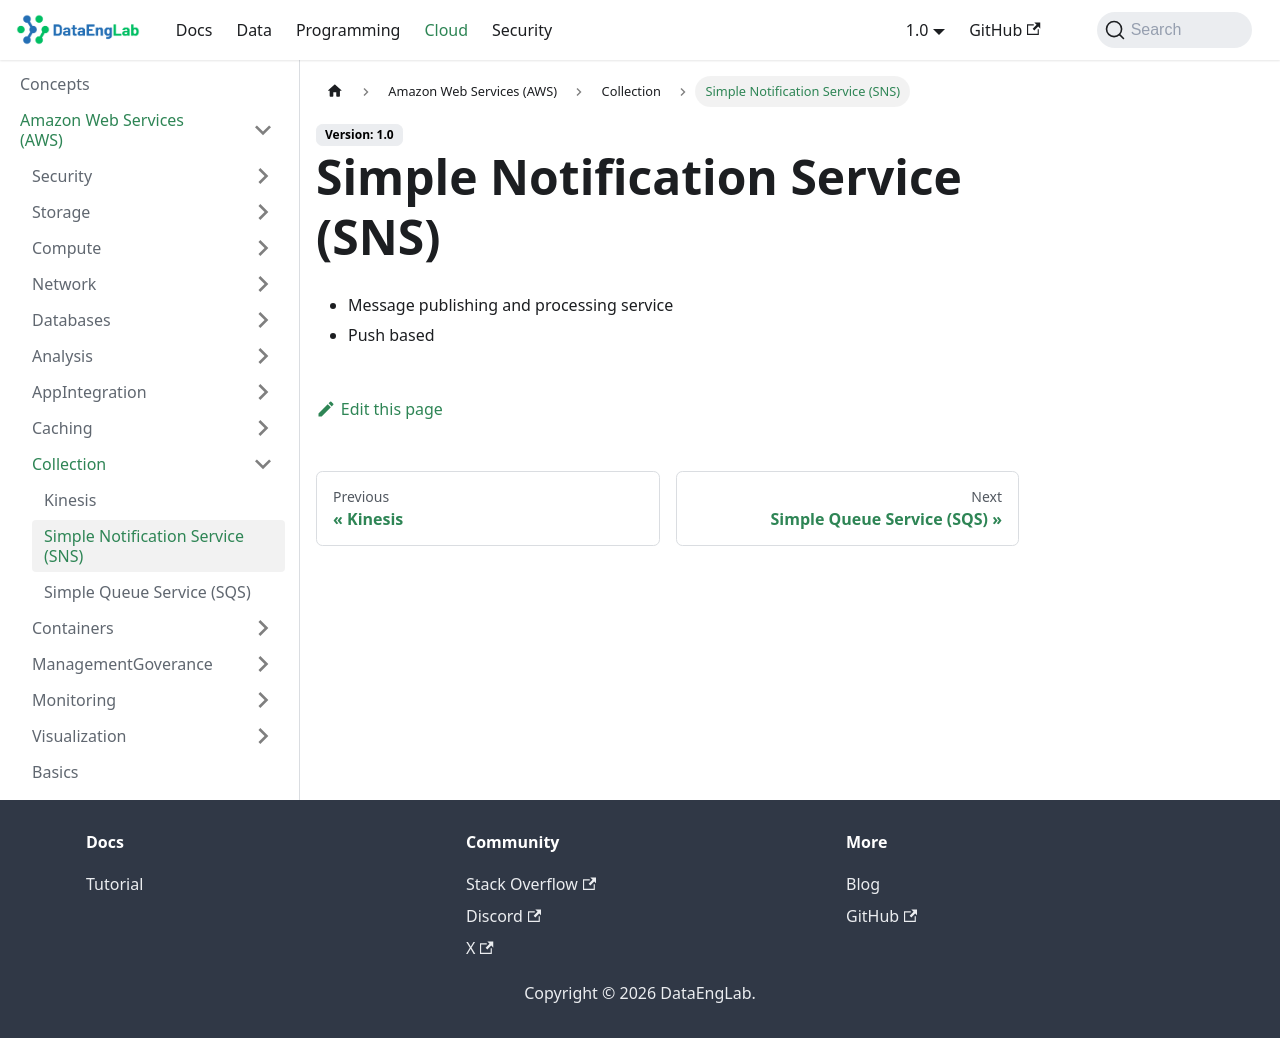

repository: Massipssa/Docs · page: docs/cloud/aws/Collection/sns/index.html · generator: mkdocs

## Simple Notification Service (SNS) 

- Message publishing and processing service 
- Push based
